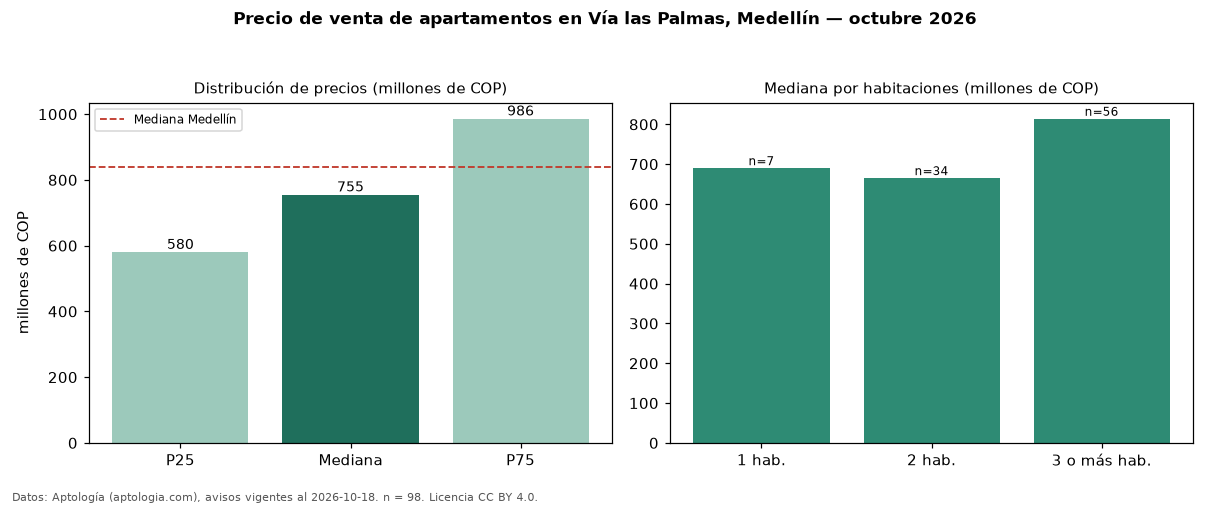

Values plotted in this chart, from the file beside it:
seccion, metrica, valor, moneda, n
precio, p25, 580000000, COP, 98
precio, mediana, 755000000, COP, 98
precio, p75, 986000000, COP, 98
precio, minimo, 320000000, COP, 98
precio, maximo, 2320000000, COP, 98
m2, mediana_precio_m2, 9125000, COP, 97
m2, area_mediana_m2, 83.0, m2, 97
admin, mediana_admin_mes, 502000, COP, 58
banos, mediana_banos, 2.0, , 
parqueadero, pct_con_parqueadero, 100.0, %, 91
estrato, estrato_mas_frecuente, 6, , 85
habitaciones, 1, 690000000, COP, 7
habitaciones, 2, 665000000, COP, 34
habitaciones, 3+, 814000000, COP, 56
ciudad, mediana_ciudad_referencia, 840000000, COP, 
ciudad, mediana_m2_ciudad, 7500000, COP, 
fuente, fecha_datos, 2026-10-18, , 
fuente, atribucion, https://www.aptologia.com/venta/medellin…, , 
fuente, licencia, CC BY 4.0, , 
